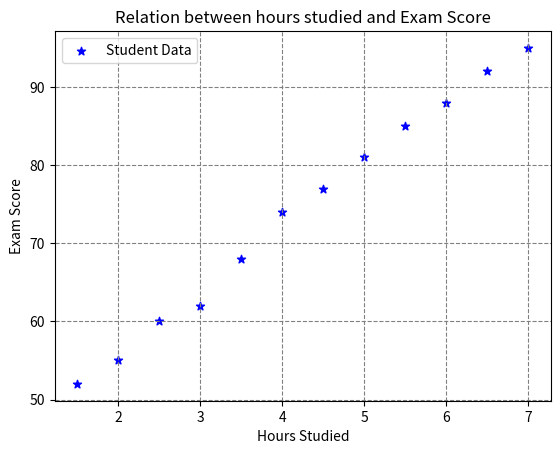

Write Python code to recreate this figure.
import matplotlib.pyplot as plt
study_hours = [1.5, 2.0, 2.5, 3.0, 3.5, 4.0, 4.5, 5.0, 5.5, 6.0, 6.5, 7.0]
exam_scores = [52, 55, 60, 62, 68, 74, 77, 81, 85, 88, 92, 95]

plt.scatter(
    study_hours,
    exam_scores,
    color = "Blue",
    marker= "*",
    label = "Student Data"
)
plt.xlabel("Hours Studied")
plt.ylabel("Exam Score")
plt.title("Relation between hours studied and Exam Score")
plt.legend()
plt.grid(color = "Grey", linestyle = "--")
plt.show()
